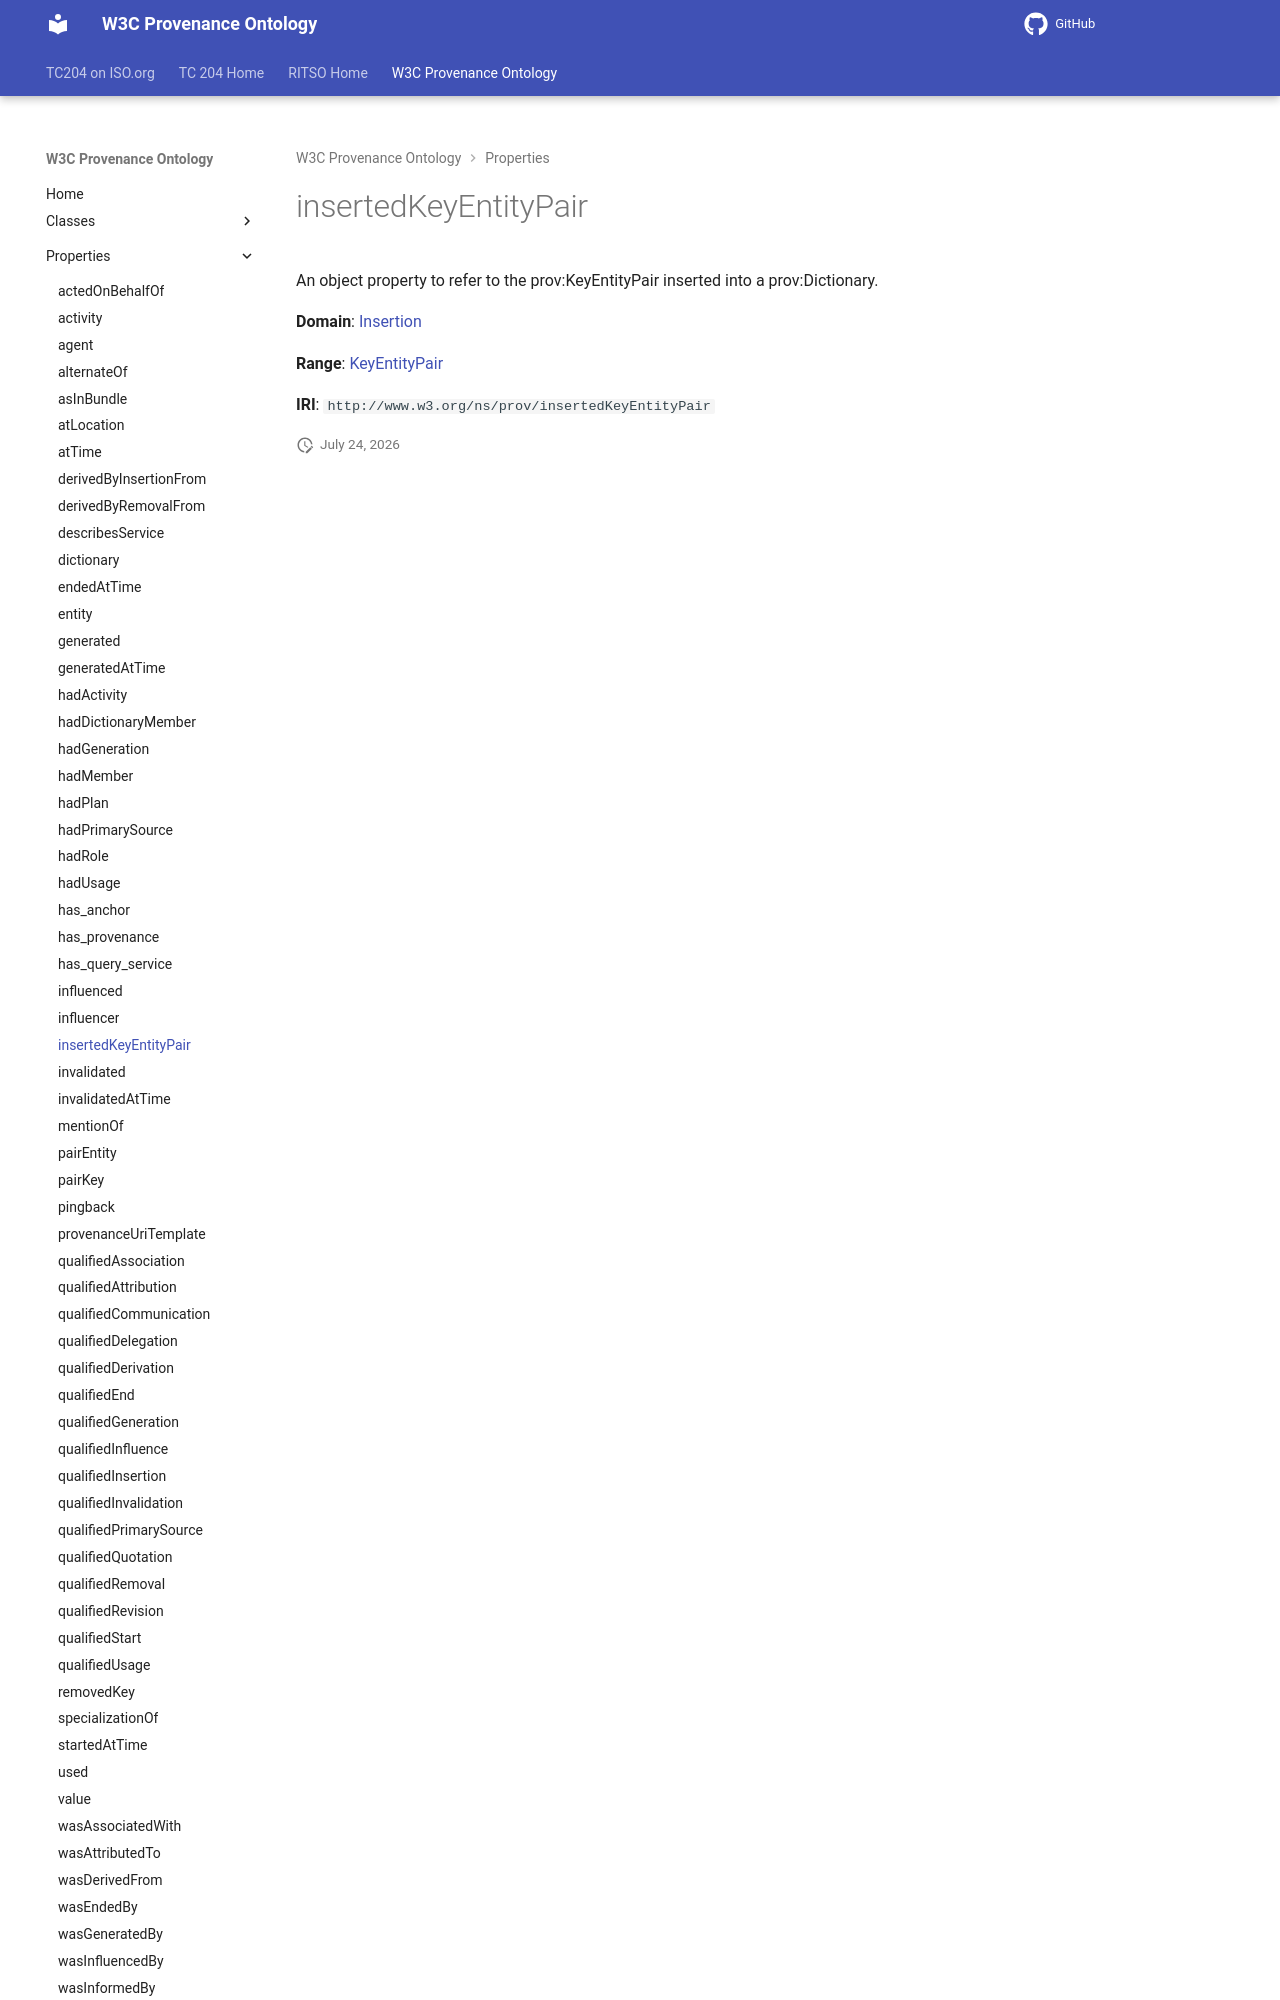

repository: ISO-TC204/ontology-import-prov · page: 2026-07-24_15-16-26/properties/insertedKeyEntityPair/index.html · generator: mkdocs

# insertedKeyEntityPair

An object property to refer to the prov:KeyEntityPair inserted into a prov:Dictionary.

**Domain**: [Insertion](../classes/Insertion.md)

**Range**: [KeyEntityPair](../classes/KeyEntityPair.md)
